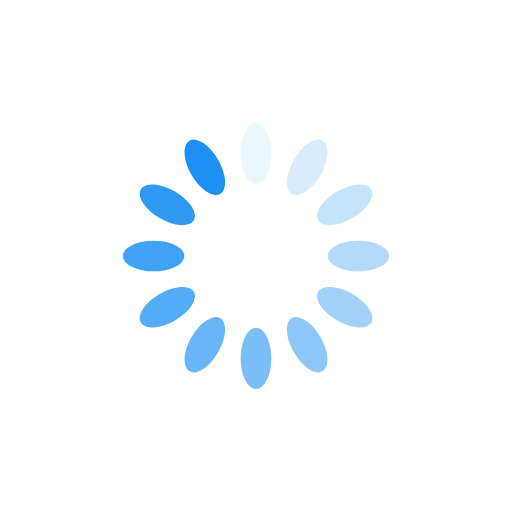
t = 0.00 s
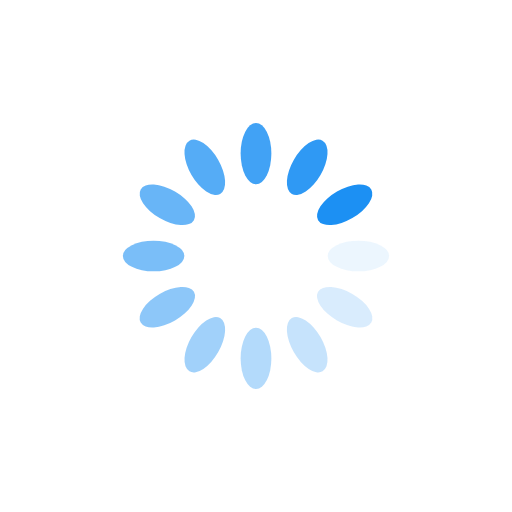
t = 0.25 s
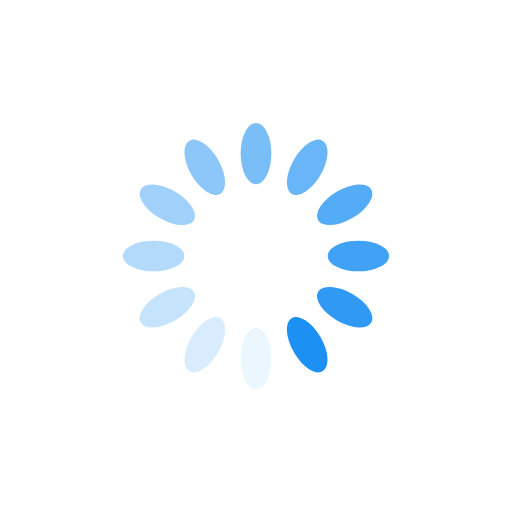
t = 0.50 s
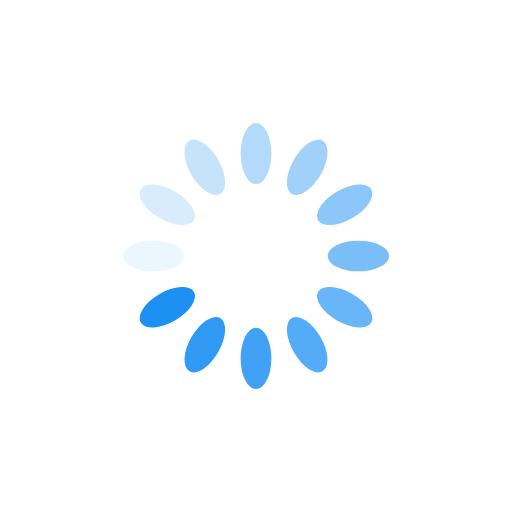
t = 0.75 s

The animated SVG that drew these frames (rendered in a browser with its animation timeline set to each time). Animation: 12 SMIL elements (animate=12); one cycle of 1.00 s, repeats indefinitely.

<?xml version="1.0" encoding="utf-8"?>
<svg xmlns="http://www.w3.org/2000/svg" xmlns:xlink="http://www.w3.org/1999/xlink" style="margin: auto; background: ); display: block; shape-rendering: auto;" width="100px" height="100px" viewBox="0 0 100 100" preserveAspectRatio="xMidYMid">
<g transform="rotate(0 50 50)">
  <rect x="47" y="24" rx="3" ry="6" width="6" height="12" fill="#1c90f3">
    <animate attributeName="opacity" values="1;0" keyTimes="0;1" dur="1s" begin="-0.9166666666666666s" repeatCount="indefinite"></animate>
  </rect>
</g><g transform="rotate(30 50 50)">
  <rect x="47" y="24" rx="3" ry="6" width="6" height="12" fill="#1c90f3">
    <animate attributeName="opacity" values="1;0" keyTimes="0;1" dur="1s" begin="-0.8333333333333334s" repeatCount="indefinite"></animate>
  </rect>
</g><g transform="rotate(60 50 50)">
  <rect x="47" y="24" rx="3" ry="6" width="6" height="12" fill="#1c90f3">
    <animate attributeName="opacity" values="1;0" keyTimes="0;1" dur="1s" begin="-0.75s" repeatCount="indefinite"></animate>
  </rect>
</g><g transform="rotate(90 50 50)">
  <rect x="47" y="24" rx="3" ry="6" width="6" height="12" fill="#1c90f3">
    <animate attributeName="opacity" values="1;0" keyTimes="0;1" dur="1s" begin="-0.6666666666666666s" repeatCount="indefinite"></animate>
  </rect>
</g><g transform="rotate(120 50 50)">
  <rect x="47" y="24" rx="3" ry="6" width="6" height="12" fill="#1c90f3">
    <animate attributeName="opacity" values="1;0" keyTimes="0;1" dur="1s" begin="-0.5833333333333334s" repeatCount="indefinite"></animate>
  </rect>
</g><g transform="rotate(150 50 50)">
  <rect x="47" y="24" rx="3" ry="6" width="6" height="12" fill="#1c90f3">
    <animate attributeName="opacity" values="1;0" keyTimes="0;1" dur="1s" begin="-0.5s" repeatCount="indefinite"></animate>
  </rect>
</g><g transform="rotate(180 50 50)">
  <rect x="47" y="24" rx="3" ry="6" width="6" height="12" fill="#1c90f3">
    <animate attributeName="opacity" values="1;0" keyTimes="0;1" dur="1s" begin="-0.4166666666666667s" repeatCount="indefinite"></animate>
  </rect>
</g><g transform="rotate(210 50 50)">
  <rect x="47" y="24" rx="3" ry="6" width="6" height="12" fill="#1c90f3">
    <animate attributeName="opacity" values="1;0" keyTimes="0;1" dur="1s" begin="-0.3333333333333333s" repeatCount="indefinite"></animate>
  </rect>
</g><g transform="rotate(240 50 50)">
  <rect x="47" y="24" rx="3" ry="6" width="6" height="12" fill="#1c90f3">
    <animate attributeName="opacity" values="1;0" keyTimes="0;1" dur="1s" begin="-0.25s" repeatCount="indefinite"></animate>
  </rect>
</g><g transform="rotate(270 50 50)">
  <rect x="47" y="24" rx="3" ry="6" width="6" height="12" fill="#1c90f3">
    <animate attributeName="opacity" values="1;0" keyTimes="0;1" dur="1s" begin="-0.16666666666666666s" repeatCount="indefinite"></animate>
  </rect>
</g><g transform="rotate(300 50 50)">
  <rect x="47" y="24" rx="3" ry="6" width="6" height="12" fill="#1c90f3">
    <animate attributeName="opacity" values="1;0" keyTimes="0;1" dur="1s" begin="-0.08333333333333333s" repeatCount="indefinite"></animate>
  </rect>
</g><g transform="rotate(330 50 50)">
  <rect x="47" y="24" rx="3" ry="6" width="6" height="12" fill="#1c90f3">
    <animate attributeName="opacity" values="1;0" keyTimes="0;1" dur="1s" begin="0s" repeatCount="indefinite"></animate>
  </rect>
</g>
<!-- [ldio] generated by https://loading.io/ --></svg>